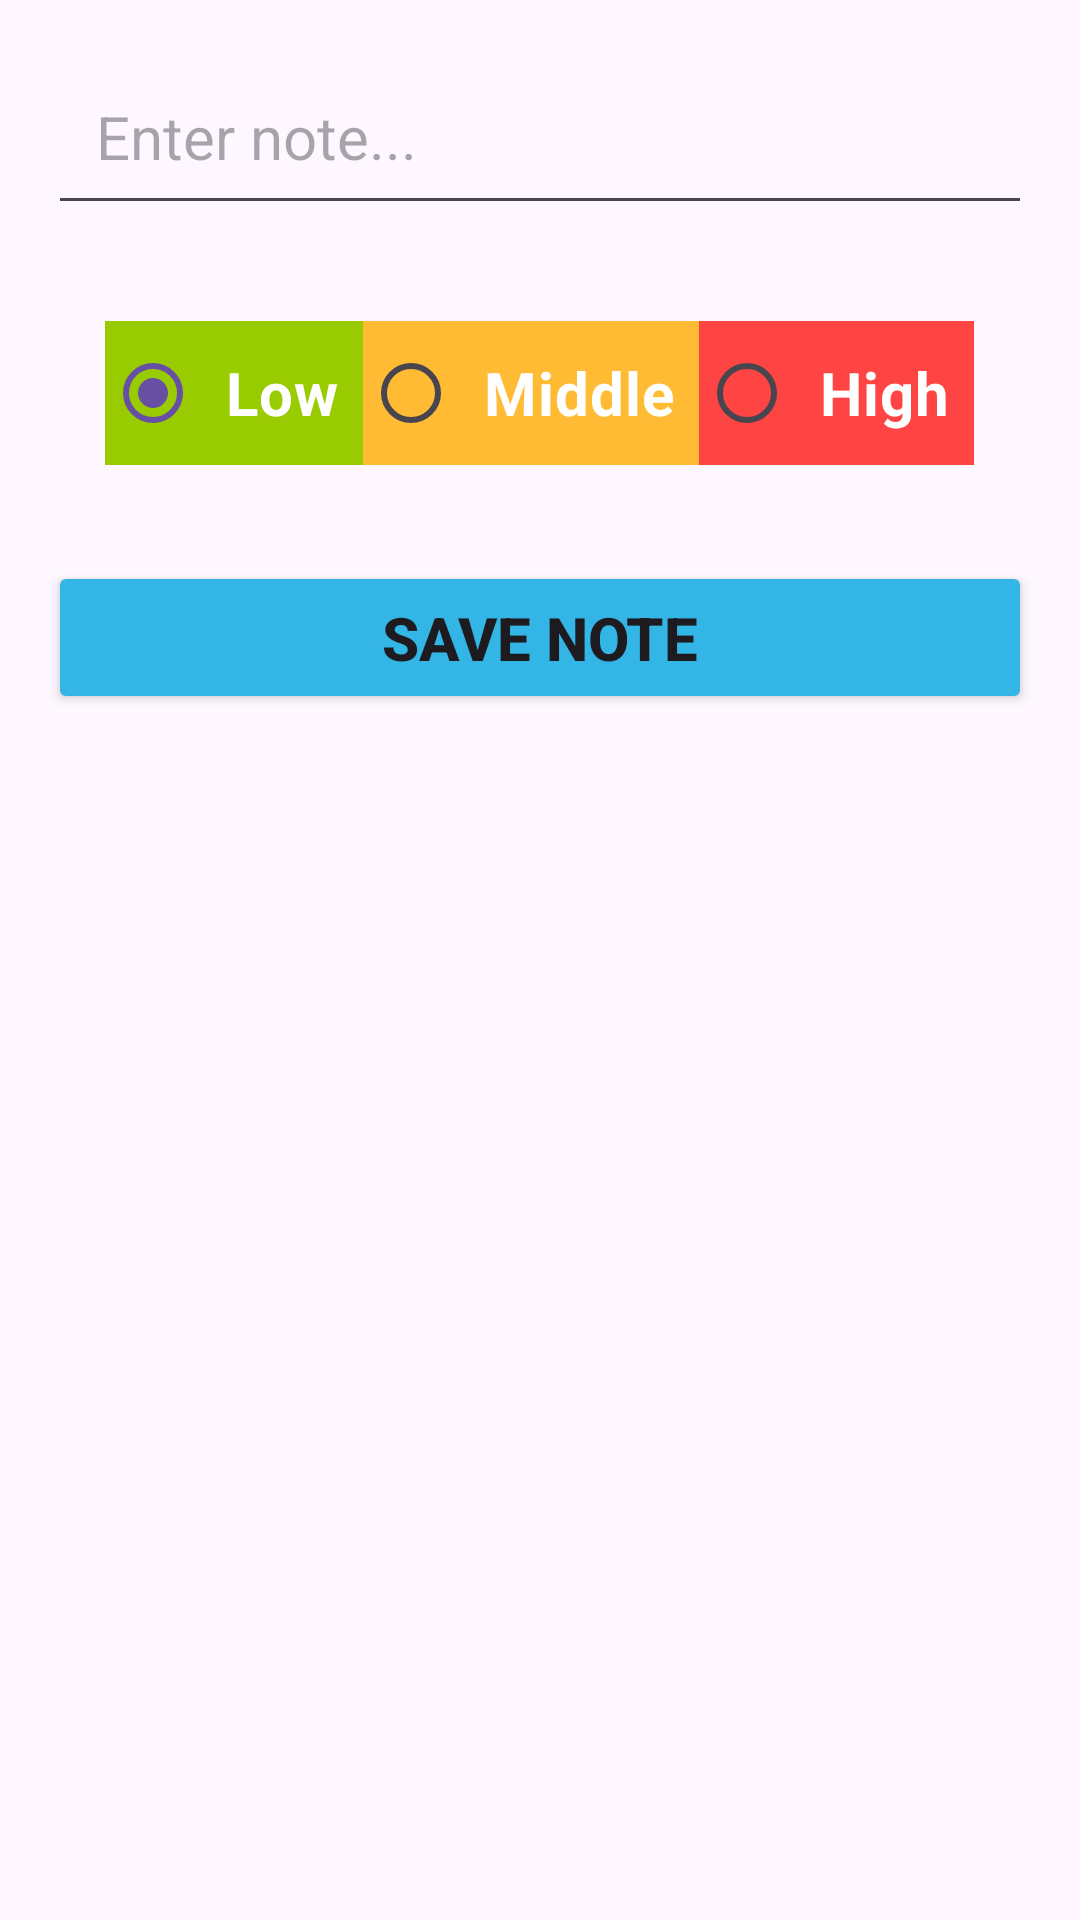

Reconstruct the res/layout file that produces this screen, plus the resources it refers to.
<!-- AndroidManifest.xml: application theme Theme.ToDo -->
<!-- res/layout/activity_new_note.xml -->
<?xml version="1.0" encoding="utf-8"?>
<LinearLayout xmlns:android="http://schemas.android.com/apk/res/android"
    xmlns:app="http://schemas.android.com/apk/res-auto"
    xmlns:tools="http://schemas.android.com/tools"
    android:id="@+id/main"
    android:layout_width="match_parent"
    android:layout_height="match_parent"
    android:orientation="vertical"
    tools:context=".AddNoteActivity">


    <EditText
        android:id="@+id/editText"
        android:layout_width="match_parent"
        android:layout_height="wrap_content"
        android:textSize="20sp"
        android:layout_margin="16dp"
        android:hint="@string/enter_note"
        android:padding="16dp"
        android:autofillHints="" />

    <RadioGroup
        android:id="@+id/radioGroup"
        android:layout_width="match_parent"
        android:layout_height="wrap_content"
        android:gravity="center"
        android:layout_margin="16dp"
        android:orientation="horizontal">

        <RadioButton
            android:id="@+id/radioLowButton"
            android:layout_width="wrap_content"
            android:layout_height="wrap_content"
            android:background="@android:color/holo_green_light"
            android:checked="true"
            android:padding="8dp"
            android:text="@string/low"
            android:textColor="@color/white"
            android:textSize="20sp"
            android:textStyle="bold"
            app:useMaterialThemeColors="false" />

        <RadioButton
            android:id="@+id/radioMiddleButton"
            android:layout_width="wrap_content"
            android:layout_height="wrap_content"
            android:background="@android:color/holo_orange_light"
            android:padding="8dp"
            android:text="@string/middle"
            android:textColor="@color/white"
            android:textSize="20sp"
            android:textStyle="bold" />

        <RadioButton
            android:id="@+id/radioHighButton"
            android:layout_width="wrap_content"
            android:layout_height="wrap_content"
            android:background="@android:color/holo_red_light"
            android:padding="8dp"
            android:text="@string/high"
            android:textColor="@color/white"
            android:textSize="20sp"
            android:textStyle="bold"
            app:useMaterialThemeColors="false" />
    </RadioGroup>

    <Button
        android:id="@+id/saveButton"
        android:layout_width="match_parent"
        android:layout_height="wrap_content"
        android:text="@string/save_note"
        android:backgroundTint="@android:color/holo_blue_light"
        android:textSize="20sp"
        android:textStyle="bold"
        app:cornerRadius="0dp"
        android:layout_margin="16dp"
        android:padding="12dp" />


</LinearLayout>
<!-- resources referenced by this layout -->
<resources>
  <string name="enter_note">Enter note...</string>
  <string name="high">High</string>
  <string name="low">Low</string>
  <string name="middle">Middle</string>
  <string name="save_note">Save Note</string>
  <style name="Theme.ToDo" parent="Base.Theme.ToDo" />
  <style name="Base.Theme.ToDo" parent="Theme.Material3.DayNight.NoActionBar">
          
          
          <item name="floatingActionButtonStyle">@style/FloatingActionButtonStyle</item>
      </style>
  <style name="FloatingActionButtonStyle" parent="Widget.Design.FloatingActionButton">
          <item name="shapeAppearanceOverlay">@style/ShapeStyle1</item>
      </style>
  <style name="ShapeStyle1" parent="ShapeAppearance.MaterialComponents.SmallComponent">
          <item name="cornerSize">50%</item>
      </style>
  <!-- not gathered from this repository: default colours our renderer supplied (Android Studio template values) -->
  <color name="white">#FFFFFFFF</color>
</resources>
